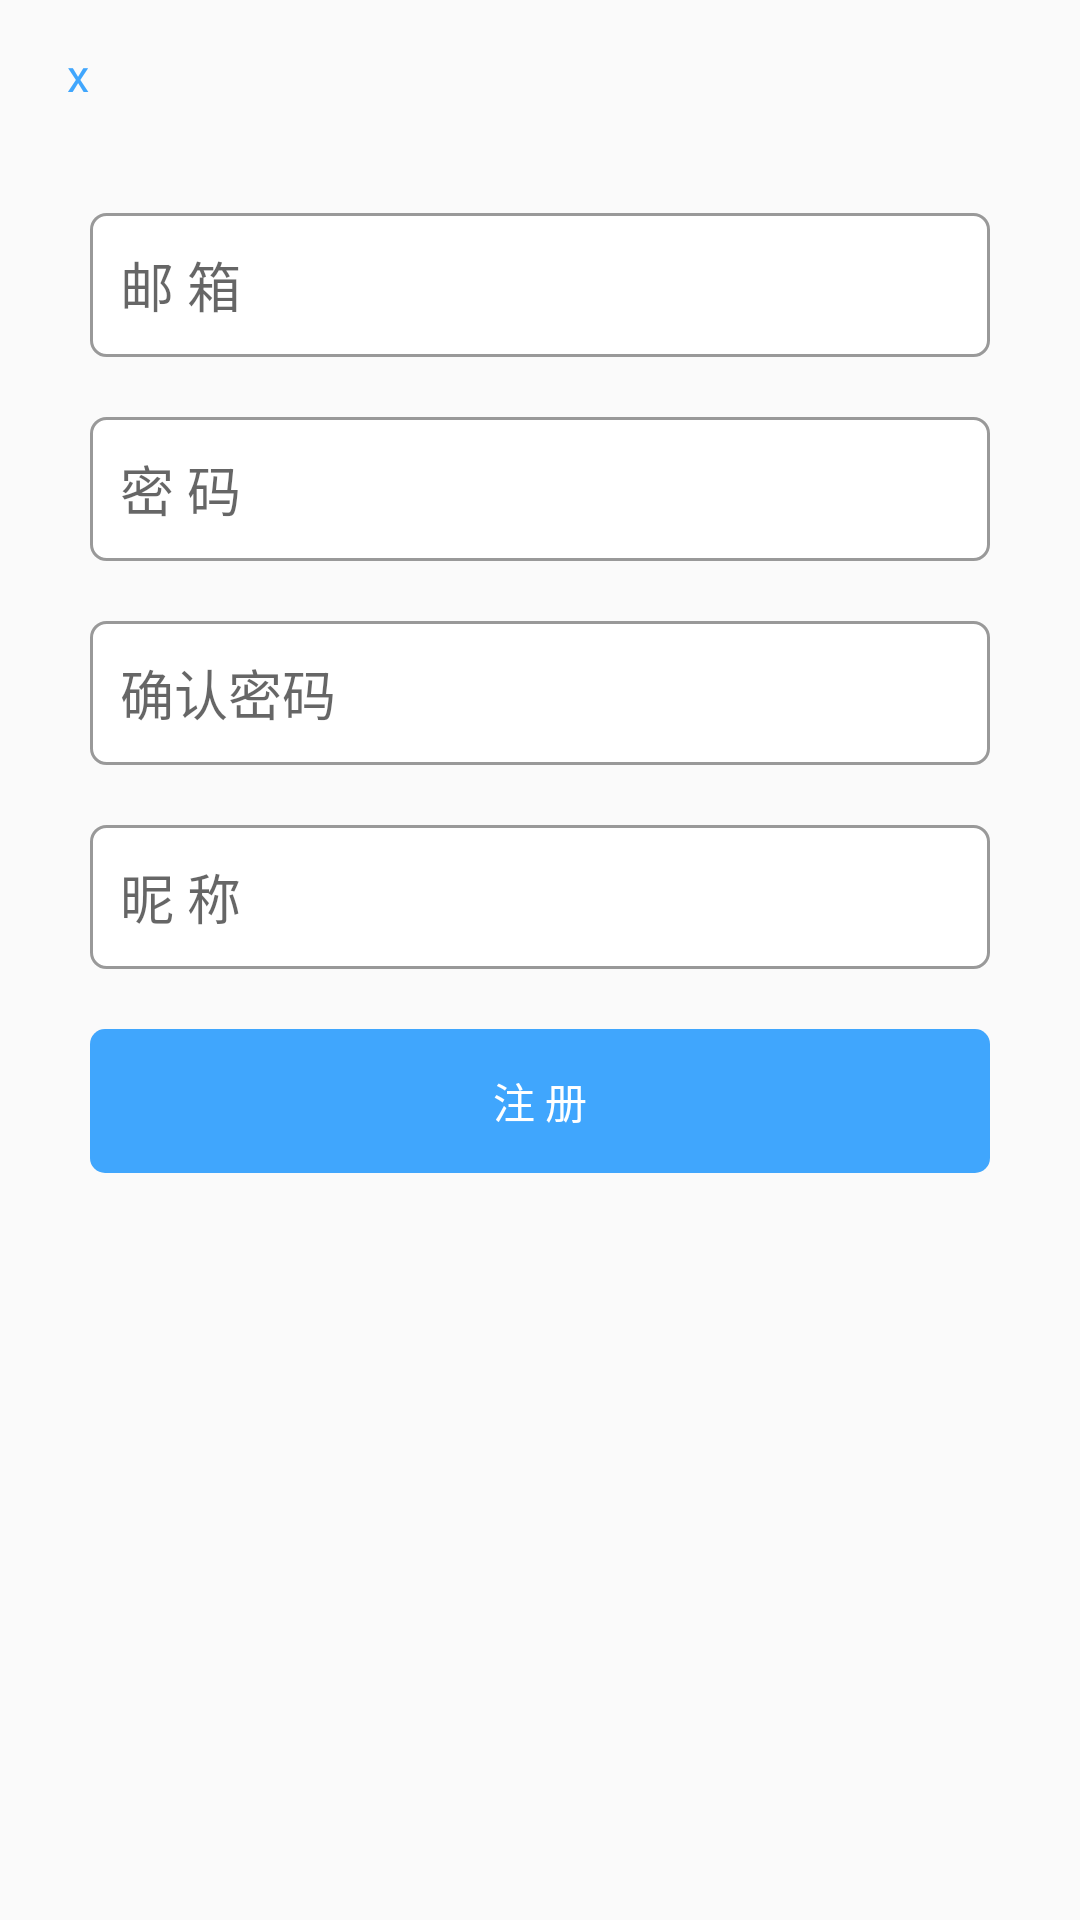

Layout XML and referenced resources for this Android screen:
<!-- AndroidManifest.xml: application theme AppTheme -->
<!-- res/layout/activity_register.xml -->
<?xml version="1.0" encoding="utf-8"?>
<LinearLayout xmlns:android="http://schemas.android.com/apk/res/android"
    xmlns:tools="http://schemas.android.com/tools"
    android:layout_width="match_parent"
    android:layout_height="match_parent"
    android:orientation="vertical"

    tools:context=".LoginActivity">

    <include layout="@layout/public_title" />

    <EditText
        android:id="@+id/et_email_input"
        android:layout_width="match_parent"
        android:layout_height="@dimen/normal_icon_size"
        android:layout_marginLeft="30dp"
        android:layout_marginRight="30dp"
        android:layout_marginTop="20dp"
        android:background="@drawable/sharp_register_input_bg"
        android:hint="@string/user_email"
        android:padding="10dp" />

    <EditText
        android:id="@+id/et_password_input"
        android:layout_width="match_parent"
        android:layout_height="@dimen/normal_icon_size"
        android:layout_marginLeft="30dp"
        android:layout_marginRight="30dp"
        android:layout_marginTop="20dp"
        android:background="@drawable/sharp_register_input_bg"
        android:hint="@string/user_pwd"
        android:inputType="textPassword"
        android:padding="10dp" />

    <EditText
        android:id="@+id/et_pwd_again"
        android:layout_width="match_parent"
        android:layout_height="@dimen/normal_icon_size"
        android:layout_marginLeft="30dp"
        android:layout_marginRight="30dp"
        android:layout_marginTop="20dp"
        android:background="@drawable/sharp_register_input_bg"
        android:hint="@string/user_pwd_again"
        android:inputType="textPassword"
        android:padding="10dp" />

    <EditText
        android:id="@+id/et_nicename"
        android:layout_width="match_parent"
        android:layout_height="@dimen/normal_icon_size"
        android:layout_marginLeft="30dp"
        android:layout_marginRight="30dp"
        android:layout_marginTop="20dp"
        android:background="@drawable/sharp_register_input_bg"
        android:hint="@string/user_nickname"
        android:padding="10dp" />

    <TextView
        android:id="@+id/tv_register_start_btn"
        android:layout_width="match_parent"
        android:layout_height="@dimen/normal_icon_size"
        android:layout_marginLeft="30dp"
        android:layout_marginRight="30dp"
        android:layout_marginTop="20dp"
        android:background="@drawable/sharp_login_start_btn"
        android:gravity="center"
        android:text="@string/register_text"
        android:textColor="@color/register_input_bg" />


</LinearLayout>
<!-- res/layout/public_title.xml (included above) -->
<?xml version="1.0" encoding="utf-8"?>
<LinearLayout xmlns:android="http://schemas.android.com/apk/res/android"
    android:layout_width="match_parent"
    android:layout_height="wrap_content"
    android:id="@+id/titleView"
    android:orientation="vertical">

    <RelativeLayout
        android:layout_width="match_parent"
        android:layout_height="@dimen/title_bar_height">

        <TextView
            android:id="@+id/tv_left_btn"
            style="@style/text_icon_style"
            android:layout_width="@dimen/small_icon_size"
            android:layout_height="@dimen/small_icon_size"
            android:layout_centerVertical="true"
            android:layout_marginLeft="10dp"
            android:text="x" />

        <TextView
            android:id="@+id/tv_public_title_text"
            android:layout_width="wrap_content"
            android:layout_height="@dimen/small_icon_size"
            android:layout_centerInParent="true"
            android:gravity="center" />

        <TextView
            android:id="@+id/tv_right_btn"
            android:layout_width="wrap_content"
            android:layout_height="@dimen/small_icon_size"
            android:layout_alignParentRight="true"
            android:layout_centerVertical="true"
            android:layout_marginRight="10dp"
            android:gravity="center"
            android:textColor="@color/login_btn_bg" />
    </RelativeLayout>

    <include layout="@layout/line_view" />
</LinearLayout>
<!-- res/layout/line_view.xml (included above) -->
<?xml version="1.0" encoding="utf-8"?>
<ImageView xmlns:android="http://schemas.android.com/apk/res/android"
    android:layout_width="match_parent"
    android:layout_height="1dp"
    android:background="@color/divide_line_color">

</ImageView>
<!-- resources referenced by this layout -->
<resources>
  <color name="login_btn_bg">#40a6fd</color>
  <color name="register_input_bg">@android:color/white</color>
  <dimen name="normal_icon_size">48dp</dimen>
  <dimen name="small_icon_size">32dp</dimen>
  <dimen name="title_bar_height">50dp</dimen>
  <!-- drawable sharp_login_start_btn (drawable) -->
  <?xml version="1.0" encoding="utf-8"?>
  <shape xmlns:android="http://schemas.android.com/apk/res/android" >
  
      <corners
       android:radius="@dimen/login_corner_radio" />
  
  
  
      <solid android:color="@color/login_btn_bg" />
  
  </shape>
  <!-- drawable sharp_register_input_bg (drawable) -->
  <?xml version="1.0" encoding="utf-8"?>
  <shape xmlns:android="http://schemas.android.com/apk/res/android">
  
      <corners android:radius="@dimen/login_corner_radio" />
      <stroke
          android:width="1dip"
          android:color="@color/register_input_stroke" />
      <solid android:color="@color/register_input_bg" />
  
  </shape>
  <string name="register_text">注  册</string>
  <string name="user_email">邮  箱</string>
  <string name="user_nickname">昵  称</string>
  <string name="user_pwd">密  码</string>
  <string name="user_pwd_again">确认密码</string>
  <style name="text_icon_style">
          <item name="android:textSize">@dimen/public_title_size</item>
          <item name="android:gravity">center</item>
          <item name="android:textColor">@color/login_btn_bg</item>
      </style>
  <style name="AppTheme" parent="Theme.AppCompat.Light.DarkActionBar">
          
      </style>
  <dimen name="login_corner_radio">5dp</dimen>
  <color name="register_input_stroke">#999999</color>
  <dimen name="public_title_size">15sp</dimen>
</resources>
